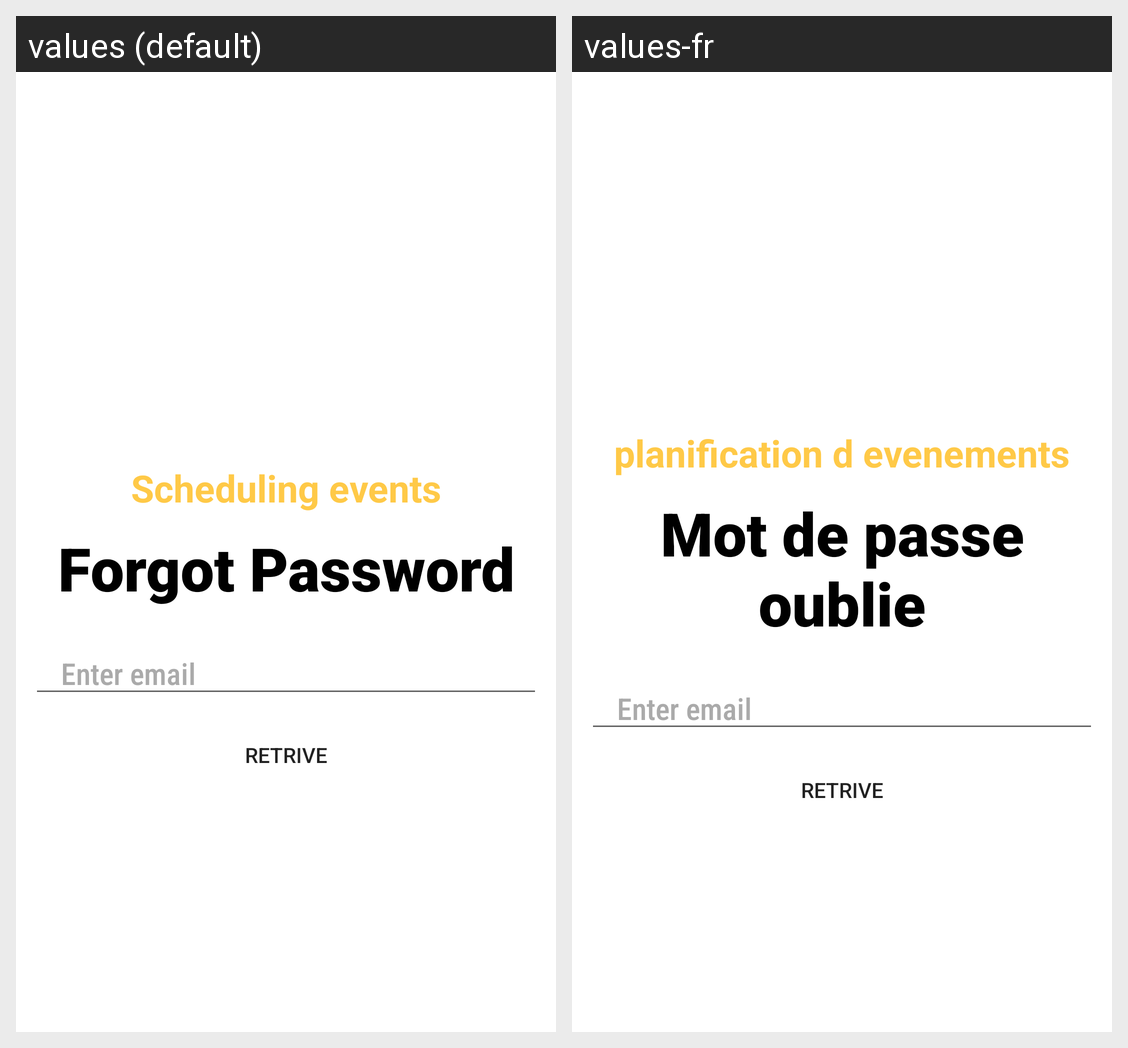

Here is an Android app screen in its default locale and in the app's own translations. Write out the translated-string differences for the strings that appear on this screen.
Android screen res/layout/activity_student_forgot_password.xml rendered under 2 locales, left to right: values (default), values-fr. Device: Nexus 5 (rendered at 1080×1920; each locale shown at half size, 540×960, under a caption strip naming it); theme Theme.EventsApp.
Strings drawn on this screen, with the default value and each locale's value (text and hints the layout hard-codes, and strings that could not be matched under every locale, appear in the picture but are not listed):

app_name
  values: Scheduling events
  values-fr: planification d evenements

forgotpassword
  values: Forgot Password
  values-fr: Mot de passe oublie
